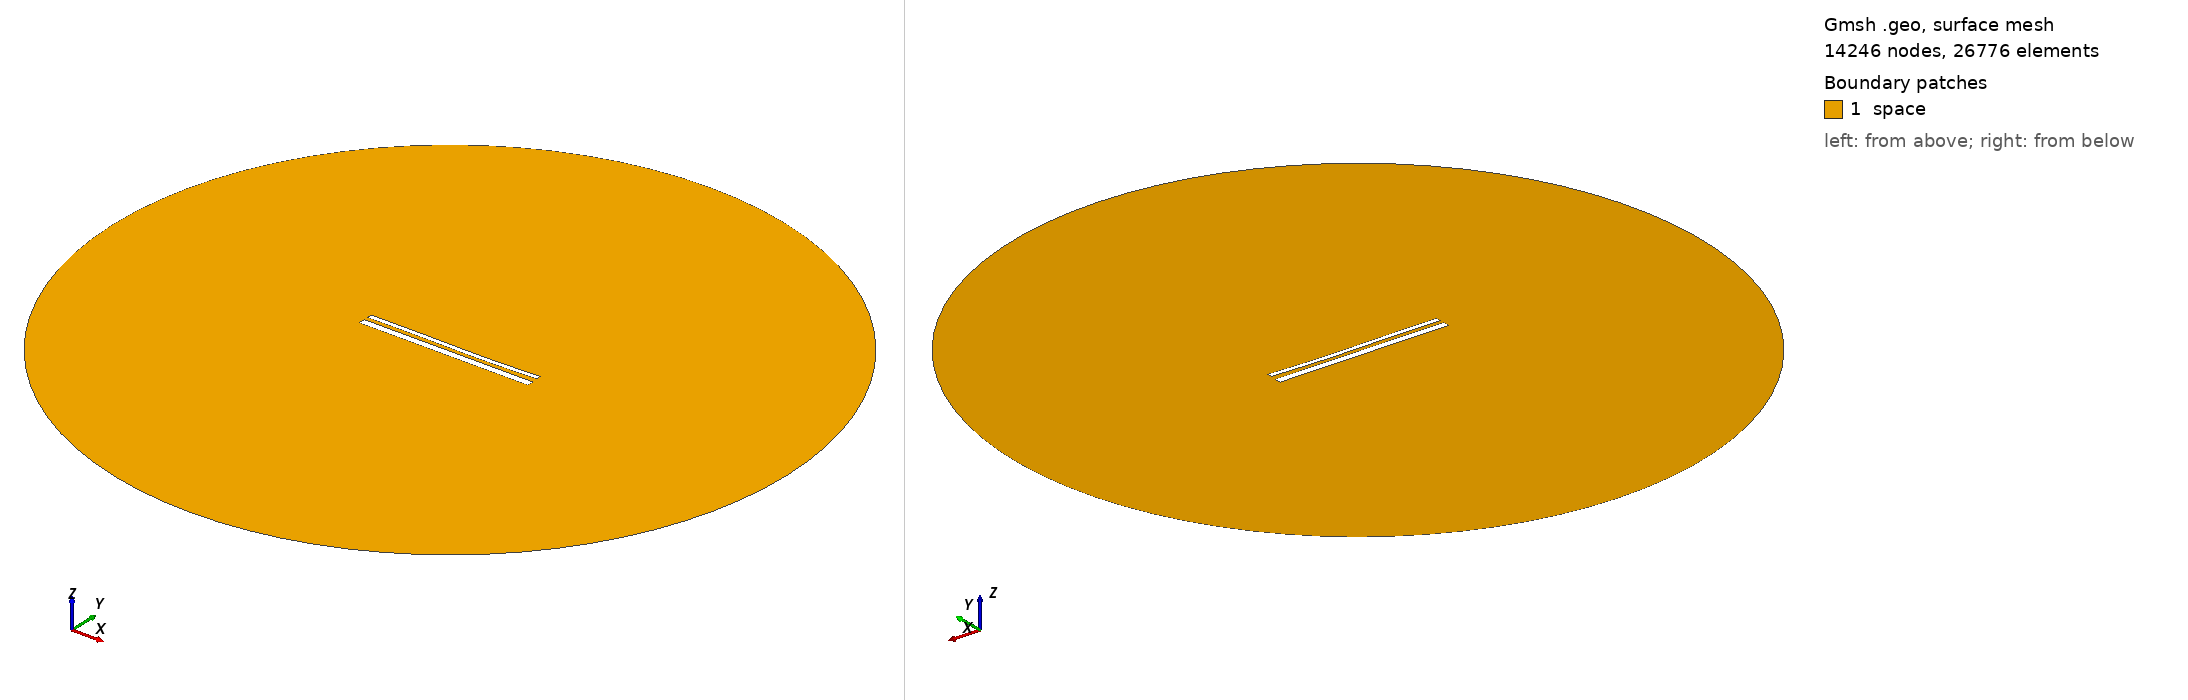

Gmsh geometry script, surface-meshed: 14246 nodes, 26776 surface elements. Boundary patches (legend numbers): 1 space. Left view from above one corner, right view from below the opposite corner. Legend entries are the model's physical surfaces. The drawing asked Gmsh for element sizes between 1% and 20% of the model's largest extent; the script's own settings can give other sizes.

=== 14273.geo (drawn) ===
//---------------------------------------
// Geometry kernel
//---------------------------------------

SetFactory("OpenCASCADE");



//---------------------------------------
// Parameters of the geometry
//---------------------------------------

// Overetch of the upper plate
overetch = 0.5;

// Distance between the plates
distance = 2.0;

// Discretization over the x axis (for the deformation)
nx = 50; 

// Length of the plate
L = 100 - overetch; 

// Number of modes
n = 4; 

// 1st mode coefficient
coeff(1) = 0.15;
beta(1) = 0.596864 * 3.1415926535 / L;

// 2nd mode coefficient
coeff(2) = -0.15;
beta(2) = 1.49418 * 3.1415926535 / L;

// 3rd mode coefficient
coeff(3) = 0.15;
beta(3) = 2.50025 * 3.1415926535 / L;

// 4th mode coefficient
coeff(4) = 0.0;
beta(4) = 3.49999 * 3.1415926535 / L;



//---------------------------------------
// Upper plate (deformed rectangle)
//---------------------------------------

// Coordiantes of the upper plate
xmin = -50;
xmax = 50 - overetch;

// Height of the upper plate
yheight = 4 - 2 * overetch;

// Indexes of the points
UpperID[] = {};
LowerID[] = {};
LeftID[] = {};
RightID[] = {};

// Point index
p = 1;

// Horizontal edges
For i In {1:nx}
    x = xmin + (i-1)*(xmax - xmin)/(nx-1);

    y_bottom = distance / 2 + overetch;
    For j In {1:n}
        C = (Cosh(beta(j)*L) + Cos(beta(j)*L)) / (Sinh(beta(j)*L) + Sin(beta(j)*L));
        y_bottom  = y_bottom + coeff(j) * (Cosh(beta(j)*(x+50)) - Cos(beta(j)*(x+50)) - C * (Sinh(beta(j)*(x+50)) - Sin(beta(j)*(x+50))));
    EndFor

    y_top = y_bottom + yheight;

    Point(p) = {x, y_top, 0, 1.0};
    UpperID[i] = p;
    p = p + 1;

    Point(p) = {x, y_bottom, 0, 1.0};
    LowerID[i] = p;
    p = p + 1;
EndFor

// Create point lists
UpperPts[] = {}; LowerPts[] = {};
For i In {1:nx}
  UpperPts[] += {UpperID[i]};
  LowerPts[] += {LowerID[i]};
EndFor

// Build splines
Spline(1) = {UpperPts[]};
Spline(2) = {LowerPts[]};
Line(3) = {LowerPts[nx-1], UpperPts[nx-1]};
Line(4) = {LowerPts[0], UpperPts[0]};

// Build the plane surface
Curve Loop(1) = {2, 3, -1, -4};
Plane Surface(1) = {1};



//---------------------------------------
// Lower plate (rectangle)
//---------------------------------------

// Vertices
Point(1001) = {-50, -1, 0, 1.0};
Point(1002) = { 50, -1, 0, 1.0};
Point(1003) = { 50,  -5, 0, 1.0};
Point(1004) = {-50,  -5, 0, 1.0};

// Edges
Line(5) = {1001, 1002};
Line(6) = {1002, 1003};
Line(7) = {1003, 1004};
Line(8) = {1004, 1001};

// Plane surface
Line Loop(2) = {5, 6, 7, 8};
Plane Surface(2) = {2}; 



//---------------------------------------
// Outer (fictious) boundary
//---------------------------------------

// Points
Point(1005) = {0, 0, 0};       // Center
Point(1006) = {200, 0, 0};     // Start point
Point(1007) = {0, 200, 0};     // 90 degrees
Point(1008) = {-200, 0, 0};    // 180 degrees
Point(1009) = {0, -200, 0};    // 270 degrees

// Circle arcs (each needs start, center, end)
Circle(9) = {1006, 1005, 1007};
Circle(10) = {1007, 1005, 1008};
Circle(11) = {1008, 1005, 1009};
Circle(12) = {1009, 1005, 1006};

// Plane surface for the entire domain
Curve Loop(3) = {9, 10, 11, 12};
Surface(3) = {3};

// Subtract the plates from the whole domain to obtain the actual domain where we want to solve the equations
BooleanDifference{ Surface{3}; Delete; }{ Surface{1}; Surface{2}; Delete; }




//---------------------------------------
// Transfinite Lines/Curves
//---------------------------------------

// Set the number of points on the boundaries
r = 7;

// Plates
Transfinite Curve {1, 2} = 50*r Using Progression 1;
Transfinite Curve {3, 4} = 2*r Using Progression 1;
Transfinite Line {5, 7} = 50*r Using Progression 1;
Transfinite Line {6, 8} = 2*r Using Progression 1;

// Outer boundary
Transfinite Line {9, 10, 11, 12} = 20 Using Progression 1;



//---------------------------------------
// Physical groups
//---------------------------------------                

// Physical curves (boundaries)
Physical Line("force_segment", 10) = {2};
Physical Line("upper_plate", 11) = {1, 3, 4};
Physical Line("lower_plate", 12) = {5, 6, 7, 8};
Physical Line("boundary", 20) = {9, 10, 11, 12};

// Physical Surfaces
Physical Surface("space", 30) = {3};



//---------------------------------------
// 6. Generate the Mesh
//---------------------------------------

// 2D mesh generation
Mesh 2;
